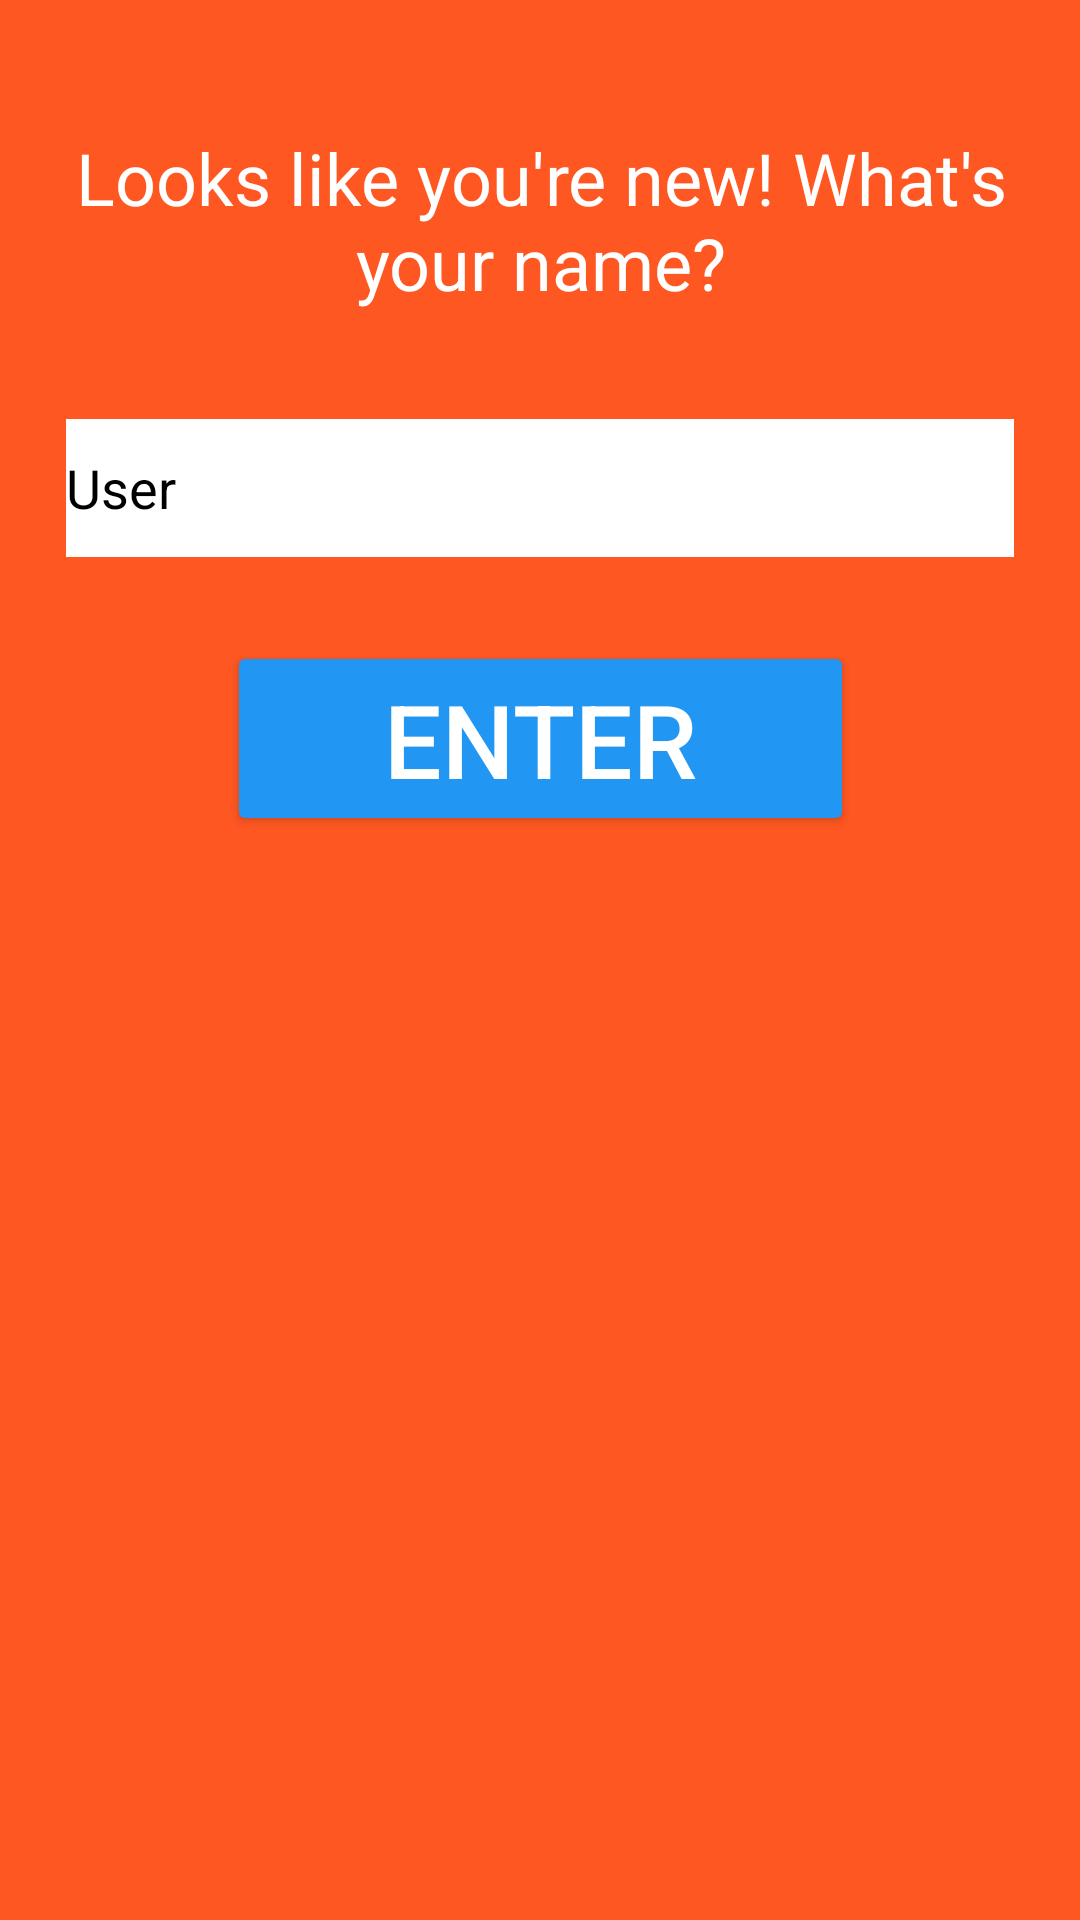

Write the Android layout XML for this screen, with the resource values it uses.
<!-- AndroidManifest.xml: application theme Theme.MyApplication -->
<!-- res/layout/dialog_username.xml -->
<?xml version="1.0" encoding="utf-8"?>
<androidx.constraintlayout.widget.ConstraintLayout xmlns:android="http://schemas.android.com/apk/res/android"
    xmlns:app="http://schemas.android.com/apk/res-auto"
    xmlns:tools="http://schemas.android.com/tools"
    android:id="@+id/usernameDialog"
    android:layout_width="match_parent"
    android:layout_height="wrap_content"
    android:background="#FF5722"
    android:backgroundTintMode="add"
    android:visibility="visible"
    tools:context=".UsernameDialog">

    <TextView
        android:id="@+id/textView20"
        android:layout_width="wrap_content"
        android:layout_height="wrap_content"
        android:layout_marginStart="104dp"
        android:layout_marginTop="43dp"
        android:layout_marginEnd="105dp"
        android:text="Looks like you're new! What's your name?"
        android:textAlignment="center"
        android:textColor="#FFFFFF"
        android:textSize="24sp"
        app:layout_constraintEnd_toEndOf="parent"
        app:layout_constraintHorizontal_bias="0.497"
        app:layout_constraintStart_toStartOf="parent"
        app:layout_constraintTop_toTopOf="parent" />

    <EditText
        android:id="@+id/NameEdit"
        android:layout_width="316dp"
        android:layout_height="46dp"
        android:layout_marginStart="47dp"
        android:layout_marginTop="36dp"
        android:layout_marginEnd="47dp"
        android:background="#FFFFFF"
        android:backgroundTint="#FFFFFF"
        android:ems="10"
        android:inputType="text"
        android:text="User"
        android:textColor="#000000"
        app:layout_constraintEnd_toEndOf="parent"
        app:layout_constraintStart_toStartOf="parent"
        app:layout_constraintTop_toBottomOf="@+id/textView20" />

    <Button
        android:id="@+id/enterBtn"
        android:layout_width="209dp"
        android:layout_height="65dp"
        android:layout_marginStart="50dp"
        android:layout_marginTop="28dp"
        android:layout_marginEnd="50dp"
        android:backgroundTint="#2196F3"
        android:text="Enter"
        android:textColor="#FFFFFF"
        android:textSize="34sp"
        app:layout_constraintEnd_toEndOf="parent"
        app:layout_constraintStart_toStartOf="parent"
        app:layout_constraintTop_toBottomOf="@+id/NameEdit" />

</androidx.constraintlayout.widget.ConstraintLayout>
<!-- resources referenced by this layout -->
<resources>
  <style name="Theme.MyApplication" parent="Base.Theme.MyApplication" />
  <style name="Base.Theme.MyApplication" parent="Theme.Material3.DayNight.NoActionBar">
          
          
      </style>
</resources>
